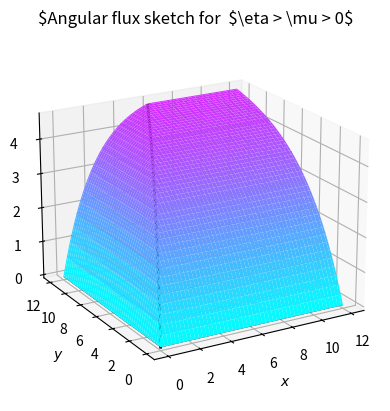
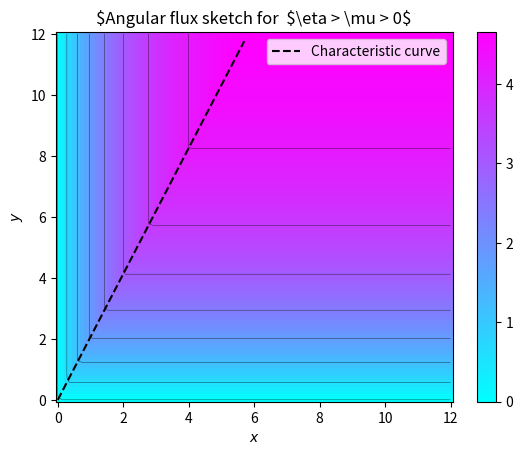
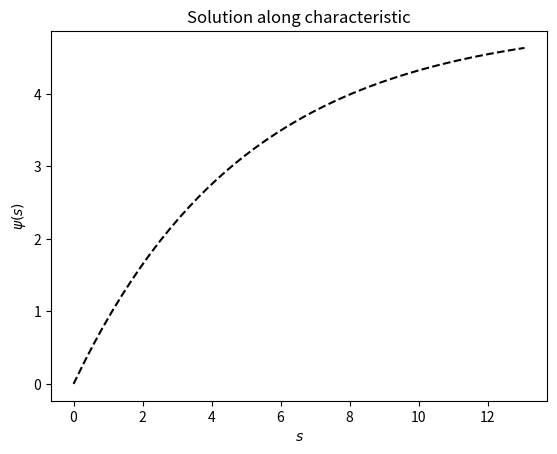

Source code (Python) for these figures, in order:
import numpy
import matplotlib.pyplot as plt
from matplotlib import cm

def phi(x, y, mu, eta, S, sigma):
    s =  numpy.less(x/mu, y/eta)*(x/mu) + numpy.greater_equal(x/mu, y/eta)*(y/eta)
    print(s)
    phi = (S/sigma)*(1-numpy.exp(-sigma*s))
    return phi, s

a = 12
Nxy = 100

eta = 0.9
mu = numpy.sqrt(1-eta**2)

S = 1
sigma = 0.2

x_points = numpy.linspace(0, a, Nxy)
y_points = x_points

x_char = x_points
y_char = x_points*eta/mu

delete_index = numpy.logical_or(numpy.greater(x_char, a) , numpy.greater(y_char, a))
x_char = numpy.delete(x_char, delete_index)
y_char = numpy.delete(y_char, delete_index)

X, Y = numpy.meshgrid(x_points, y_points)
Z, _ = phi(X, Y, mu, eta, S, sigma)

z_char, s_char = phi(x_char, y_char, mu, eta, S, sigma)

fig = plt.figure()
ax = plt.axes(projection = '3d')
s1 = ax.plot_surface(X, Y, Z, vmin=0 , vmax=numpy.max(Z)*1.2, cmap=cm.cool, alpha=1.0, label="\phi(x, y)")
s2 = ax.plot(x_char, y_char, z_char, color='black', linewidth=2, label="Characteristic curve")
ax.contour(X, Y, Z, colors='black', linewidths=0.25)
plt.title("$Angular flux sketch for  $\eta > \mu > 0$")
ax.set_xlabel("$x$")
ax.set_ylabel("$y$")
ax.set_zlabel("$\psi(x, y)$") 
ax.view_init(20, -120)
plt.savefig("soln.png")

fig = plt.figure()
ax = plt.axes()
s1 = ax.pcolormesh(X, Y, Z, cmap=cm.cool, label="\phi(x, y)")
ax.plot(x_char, y_char, color='black', linestyle='--', label="Characteristic curve")
ax.contour(X, Y, Z, colors='black', linewidths=0.25)
plt.title("$Angular flux sketch for  $\eta > \mu > 0$")
plt.xlabel("$x$")
plt.ylabel("$y$")
plt.colorbar(mappable=s1, ax=ax)
plt.legend()
plt.savefig("proj.png")

fig = plt.figure()
plt.plot(s_char, z_char, color='black', linestyle='--', label="Characteristic curve" )
plt.xlabel("$s$")
plt.ylabel("$\psi(s)$")
plt.title("Solution along characteristic")
plt.savefig("characteristic.png")

# plt.show()
